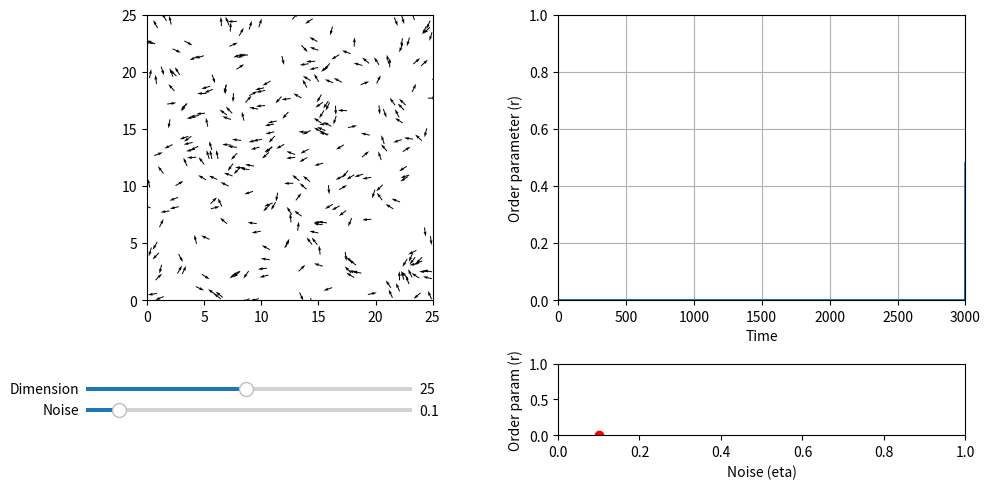

Generate this figure with matplotlib:
import matplotlib.animation as animation
import matplotlib.pyplot as plt
import numpy as np
import scipy.spatial
from matplotlib.axes import Axes


def initialize_particles(n: int, d: float = 25) -> tuple[np.ndarray, np.ndarray]:
    """
    Initialize the state of the particles.

    Parameters
    ----------
    n : int
        Number of particles.
    d : float, optional
        Dimension of the space (default is 25).

    Returns
    -------
    np.ndarray
        Initial positions of the particles.
    np.ndarray
        Initial angle of the particles, in radians.
    """
    # Random initial theta
    theta = np.random.uniform(0, 2 * np.pi, n)
    # Random initial x, y xy
    xy = np.random.uniform(0, d, (2, n))
    return xy, theta


def vicsek_equations(
    xy: np.ndarray,
    theta: np.ndarray,
    dt: float = 1,
    eta: float = 0.1,
    d: float = 25,
    r: float = 1,
    v0: float = 0.03,
) -> tuple[np.ndarray, np.ndarray]:
    """
    Update the state of the particles based on the Vicsek model.

    Parameters
    ----------
    xy : np.ndarray
        Position of the particles.
    theta : np.ndarray
        Angle of the particles.
    dt : float, optional
        Time step, default is 1 (standard convention).
    eta : float, optional
        Noise parameter, default is 0.1.
    d : float, optional
        Dimension of the space, default is 25.
    r : float, optional
        Interaction radius, default is 1 (standard convention).
    v0 : float, optional
        Speed of the particles, default is 0.03.

    Returns
    -------
    np.ndarray
        Updated position of the particles.
    np.ndarray
        Updated angle of the particles.
    """
    # Compute distance matrix and neighbor matrix
    d_matrix = scipy.spatial.distance.pdist(xy.T)
    d_matrix = scipy.spatial.distance.squareform(d_matrix)
    neighbors = d_matrix <= r
    # Compute mean angle of neighbors
    neighbor_mean_theta = theta @ neighbors / np.sum(neighbors, axis=1)
    # Update angle
    theta = neighbor_mean_theta + eta * np.pi * np.random.uniform(-1, 1, len(theta))

    # Update position
    v = v0 * np.array([np.cos(theta), np.sin(theta)])
    xy = xy + dt * v
    # Boundary conditions: periodic
    xy = np.mod(xy, d)

    return xy, theta


def vicsek_order_parameter(theta: np.ndarray) -> float:
    """
    Compute the order parameter of the Vicsek model.

    Parameters
    ----------
    theta : np.ndarray
        Angle of the particles.

    Returns
    -------
    float
        Order parameter of the Vicsek model.
    """
    return np.abs(np.mean(np.exp(1j * theta)))


def run_animation(
    n: int = 300,
    v0: float = 0.03,
    dt: float = 1,
    r: float = 1,
):
    """
    Run the animation of the Vicsek model.
    Reference: Topaz, Chad M., Lori Ziegelmeier, and Tom Halverson. 2015.
    "Topological Data Analysis of Biological Aggregation Models."
    PLOS ONE 10 (5): e0126383. https://doi.org/10/f7mp7k

    Parameters
    ----------
    n : int, optional
        Number of particles, default is 300.
    v0 : float, optional
        Speed of the particles, default is 0.03.
    dt : float, optional
        Time step, default is 1 (standard convention).
    r : float, optional
        Interaction radius, default is 1 (standard convention).
    """
    # Initialize parameters (will be changed with sliders)
    eta = 0.1
    d = 25

    # Initialize particles
    xy, theta = initialize_particles(n, d=d)
    ls_order_param = [0] * 3000
    dict_noise = {}

    # Plot particles to the left, order parameter to the right
    fig, axs = plt.subplots(2, 2, figsize=(10, 5), height_ratios=[4, 1])
    ax_plane: Axes = axs[0, 0]
    ax_order: Axes = axs[0, 1]
    ax_sliders: Axes = axs[1, 0]
    ax_noise: Axes = axs[1, 1]

    # Initialize quiver plot
    plt_particles = ax_plane.quiver(
        xy[0],
        xy[1],
        np.cos(theta),
        np.sin(theta),
        angles="xy",
    )
    ax_plane.set_xlim(0, d)
    ax_plane.set_ylim(0, d)
    ax_plane.set_aspect("equal")

    # Initialize order parameter
    (line_order_param,) = ax_order.plot([], [])
    ax_order.set_xlim(0, 3000)
    ax_order.set_ylim(0, 1)
    ax_order.set_xlabel("Time")
    ax_order.set_ylabel("Order parameter (r)")
    ax_order.grid(True)

    # Initialize order parameter vs noise
    (line_noise,) = ax_noise.plot([], [], color="red", marker="o", linestyle="--")
    ax_noise.set_xlim(0, 1)
    ax_noise.set_ylim(0, 1)
    ax_noise.set_xlabel("Noise (eta)")
    ax_noise.set_ylabel("Order param (r)")

    # Clear axis for the sliders
    ax_sliders.axis("off")

    # --------------------------------
    # ANIMATION
    # --------------------------------

    def update_animation(frame: int):
        nonlocal xy, theta, eta, d, dict_noise
        xy, theta = vicsek_equations(xy, theta, v0=v0, dt=dt, r=r, d=d, eta=eta)

        # Update quiver plot
        plt_particles.set_offsets(xy.T)
        plt_particles.set_UVC(np.cos(theta), np.sin(theta))

        # Update order parameter
        ls_order_param.append(vicsek_order_parameter(theta))
        ls_order_param.pop(0)
        line_order_param.set_data(range(3000), ls_order_param)

        # Average the last 1000 values to get the order parameter
        order_param = np.mean(ls_order_param[-1000:])
        dict_noise[eta] = order_param
        dict_noise = dict(sorted(dict_noise.items()))
        line_noise.set_data(*zip(*dict_noise.items()))
        return plt_particles, line_order_param, line_noise

    ani = animation.FuncAnimation(fig, update_animation, interval=0, blit=True)

    # --------------------------------
    # SLIDERS
    # --------------------------------

    # Add sliders
    ax_eta = ax_sliders.inset_axes([0.0, 0.3, 0.8, 0.1])
    ax_d = ax_sliders.inset_axes([0.0, 0.6, 0.8, 0.1])

    s_eta = plt.Slider(ax_eta, "Noise", 0.0, 1.0, valinit=eta, valstep=0.05)
    s_d = plt.Slider(ax_d, "Dimension", 1, 50, valinit=d, valstep=1)

    def update_sliders(val):
        nonlocal xy, eta, d
        # Pause animation
        ani.event_source.stop()

        # Update parameters with sliders
        eta = s_eta.val
        d = s_d.val

        # Update plot limits
        ax_plane.set_xlim(0, d)
        ax_plane.set_ylim(0, d)
        ax_plane.set_aspect("equal")

        # Reinitialize the animation
        ani.event_source.start()

    # --------------------------------
    # SHOW
    # --------------------------------

    s_eta.on_changed(update_sliders)
    s_d.on_changed(update_sliders)

    plt.tight_layout()
    plt.show()


if __name__ == "__main__":
    run_animation()
